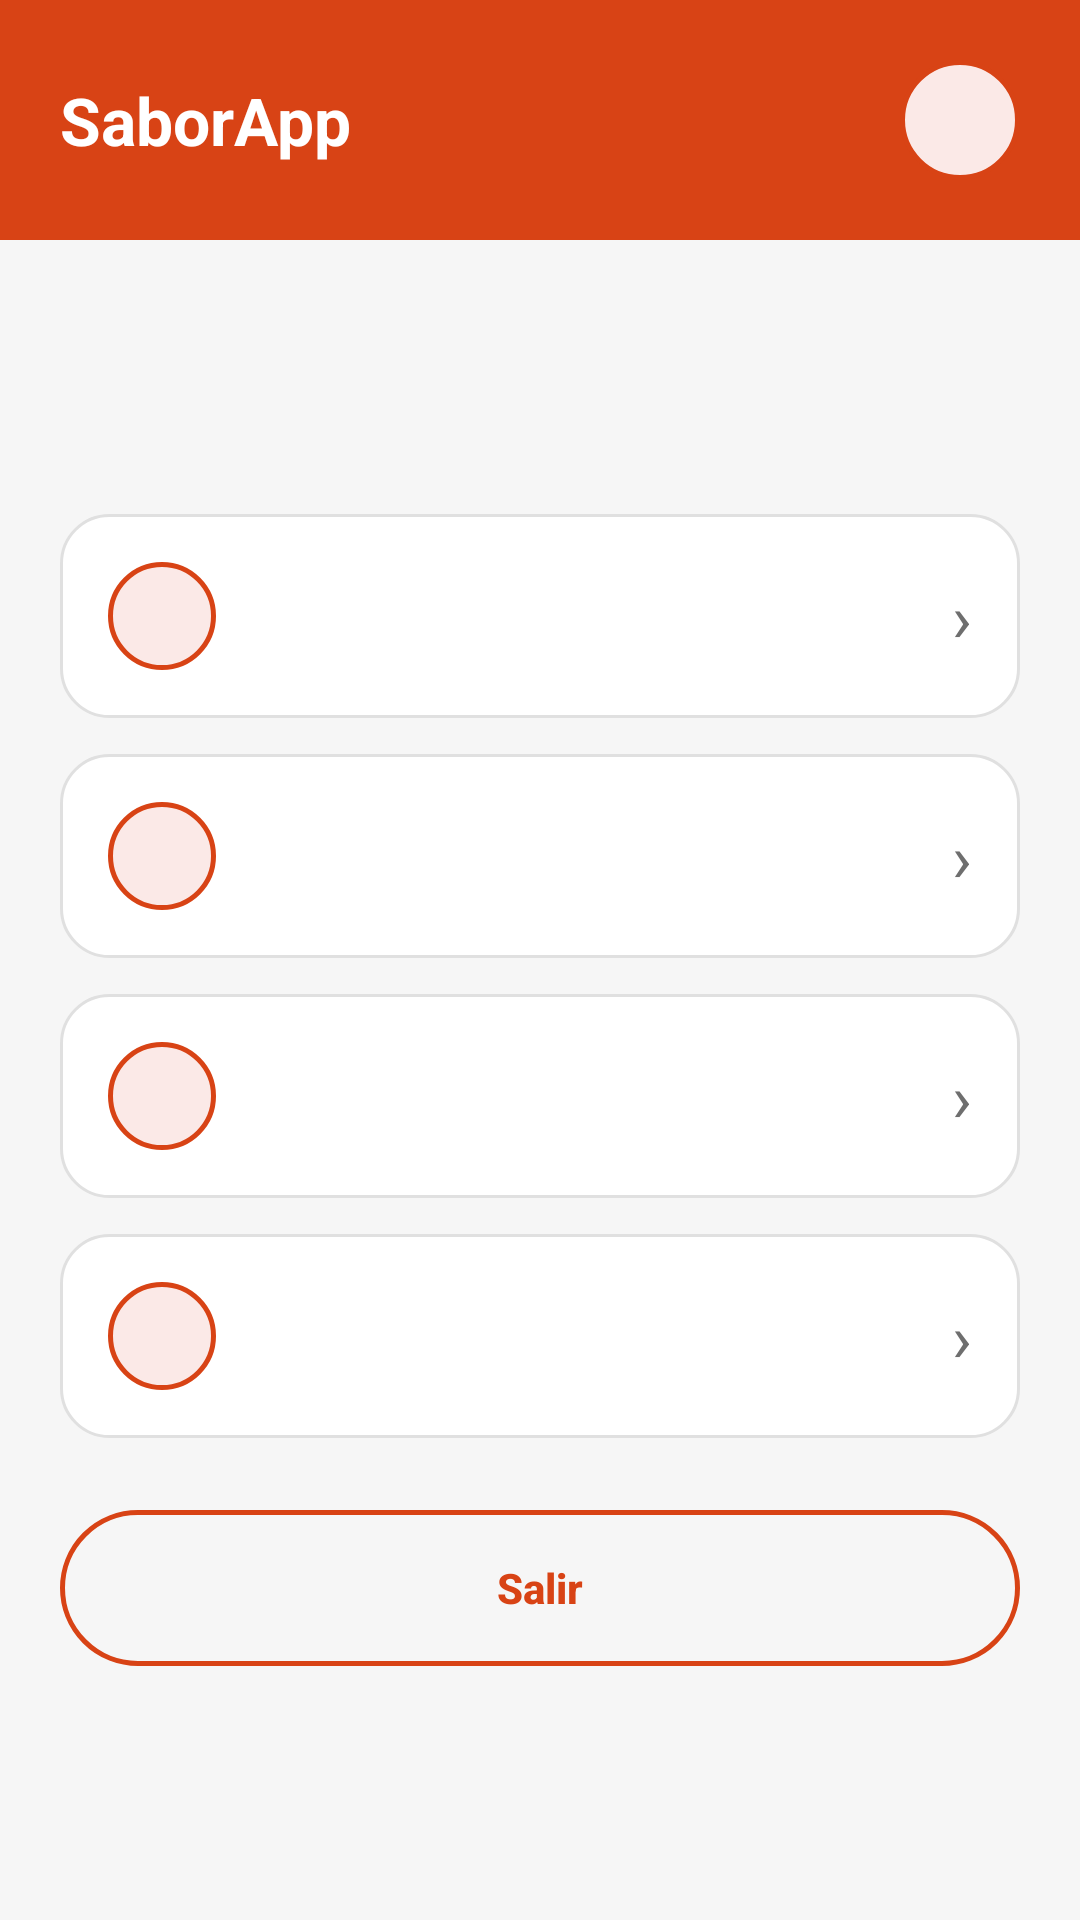

Reconstruct the res/layout file that produces this screen, plus the resources it refers to.
<!-- AndroidManifest.xml: application theme Theme.SaborApp -->
<!-- res/layout/activity_menu.xml -->
<?xml version="1.0" encoding="utf-8"?>
<LinearLayout xmlns:android="http://schemas.android.com/apk/res/android"
    android:layout_width="match_parent"
    android:layout_height="match_parent"
    android:orientation="vertical"
    android:background="@color/sabor_fondo">

    <LinearLayout
        android:layout_width="match_parent"
        android:layout_height="wrap_content"
        android:orientation="horizontal"
        android:gravity="center_vertical"
        android:background="@color/sabor_primario"
        android:padding="20dp">

        <TextView
            android:layout_width="0dp"
            android:layout_height="wrap_content"
            android:layout_weight="1"
            android:text="@string/SaborApp"
            android:textColor="@android:color/white"
            android:textSize="22sp"
            android:textStyle="bold" />

        <TextView
            android:id="@+id/tvAvatarInicial"
            android:layout_width="40dp"
            android:layout_height="40dp"
            android:background="@drawable/bg_avatar_circulo"
            android:gravity="center"
            android:textColor="@color/sabor_primario"
            android:textStyle="bold" />

    </LinearLayout>

    <LinearLayout
        android:layout_width="match_parent"
        android:layout_height="match_parent"
        android:orientation="vertical"
        android:padding="20dp">

        <TextView
            android:id="@+id/tvSaludo"
            android:layout_width="wrap_content"
            android:layout_height="wrap_content"
            android:textSize="24sp"
            android:textStyle="bold"
            android:textColor="@color/sabor_texto_principal" />

        <TextView
            android:id="@+id/tvRol"
            android:layout_width="wrap_content"
            android:layout_height="wrap_content"
            android:textSize="14sp"
            android:textColor="@color/sabor_texto_secundario"
            android:layout_marginBottom="20dp" />

        <include layout="@layout/item_menu" android:id="@+id/filaPlatos" />
        <include layout="@layout/item_menu" android:id="@+id/filaMesas" />
        <include layout="@layout/item_menu" android:id="@+id/filaPedidos" />
        <include layout="@layout/item_menu" android:id="@+id/filaReportes" />

        <Button
            android:id="@+id/btnSalir"
            android:layout_width="match_parent"
            android:layout_height="52dp"
            android:layout_marginTop="12dp"
            android:background="@drawable/bg_boton_outline"
            android:text="Salir"
            android:textColor="@color/sabor_primario"
            android:textStyle="bold"
            android:textAllCaps="false" />

    </LinearLayout>

</LinearLayout>
<!-- res/layout/item_menu.xml (included above) -->
<?xml version="1.0" encoding="utf-8"?>
<LinearLayout xmlns:android="http://schemas.android.com/apk/res/android"
    android:layout_width="match_parent"
    android:layout_height="wrap_content"
    android:orientation="horizontal"
    android:gravity="center_vertical"
    android:background="@drawable/bg_tarjeta"
    android:padding="16dp"
    android:layout_marginBottom="12dp"
    android:clickable="true"
    android:focusable="true">

    <TextView
        android:id="@+id/tvIconoFila"
        android:layout_width="36dp"
        android:layout_height="36dp"
        android:background="@drawable/bg_avatar_circulo"
        android:gravity="center"
        android:textColor="@color/sabor_primario"
        android:textStyle="bold"
        android:layout_marginEnd="12dp" />

    <TextView
        android:id="@+id/tvTituloFila"
        android:layout_width="0dp"
        android:layout_height="wrap_content"
        android:layout_weight="1"
        android:textSize="16sp"
        android:textStyle="bold"
        android:textColor="@color/sabor_texto_principal" />

    <TextView
        android:layout_width="wrap_content"
        android:layout_height="wrap_content"
        android:text="›"
        android:textSize="22sp"
        android:textColor="@color/sabor_texto_secundario" />

</LinearLayout>
<!-- resources referenced by this layout -->
<resources>
  <color name="sabor_fondo">#F6F6F6</color>
  <color name="sabor_primario">#D84315</color>
  <color name="sabor_texto_principal">#1A1A1A</color>
  <color name="sabor_texto_secundario">#6E6E6E</color>
  <!-- drawable bg_avatar_circulo (drawable) -->
  <?xml version="1.0" encoding="utf-8"?>
  <shape xmlns:android="http://schemas.android.com/apk/res/android" android:shape="oval">
      <solid android:color="@color/sabor_primario_claro" />
      <stroke android:width="1.5dp" android:color="@color/sabor_primario" />
  </shape>
  <!-- drawable bg_boton_outline (drawable) -->
  <?xml version="1.0" encoding="utf-8"?>
  <shape xmlns:android="http://schemas.android.com/apk/res/android" android:shape="rectangle">
      <solid android:color="@android:color/transparent" />
      <stroke android:width="1.5dp" android:color="@color/sabor_primario" />
      <corners android:radius="28dp" />
  </shape>
  <!-- drawable bg_tarjeta (drawable) -->
  <?xml version="1.0" encoding="utf-8"?>
  <shape xmlns:android="http://schemas.android.com/apk/res/android" android:shape="rectangle">
      <solid android:color="@color/sabor_superficie" />
      <stroke android:width="1dp" android:color="@color/sabor_borde" />
      <corners android:radius="16dp" />
  </shape>
  <string name="SaborApp">SaborApp</string>
  <style name="Theme.SaborApp" parent="Base.Theme.SaborApp" />
  <color name="sabor_primario_claro">#FBE9E7</color>
  <color name="sabor_superficie">#FFFFFF</color>
  <color name="sabor_borde">#E0E0E0</color>
  <style name="Base.Theme.SaborApp" parent="Theme.Material3.DayNight.NoActionBar">
          <item name="colorPrimary">@color/sabor_primario</item>
          <item name="colorPrimaryVariant">@color/sabor_primario</item>
          <item name="colorSecondary">@color/sabor_primario</item>
          <item name="android:windowBackground">@color/sabor_fondo</item>
      </style>
</resources>
